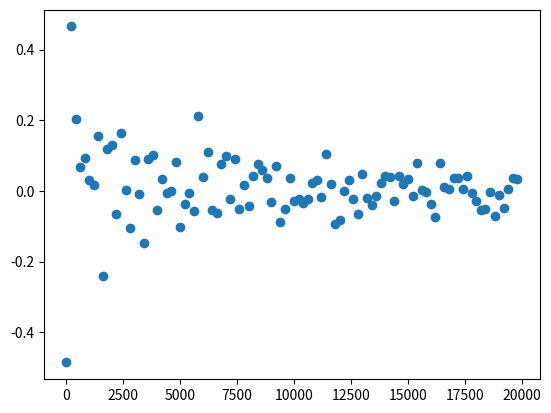

Reproduce this figure in Python.
# law of large numbers

from numpy.random import seed
from numpy.random import randn
from numpy import mean
from numpy import array
from matplotlib import pyplot

seed(1)

sizes = list()
for x in range(10, 20000, 200):
	sizes.append(x)

means = [mean(5 * randn(size) + 50) for size in sizes]

pyplot.scatter(sizes, array(means) - 50)

pyplot.show()
